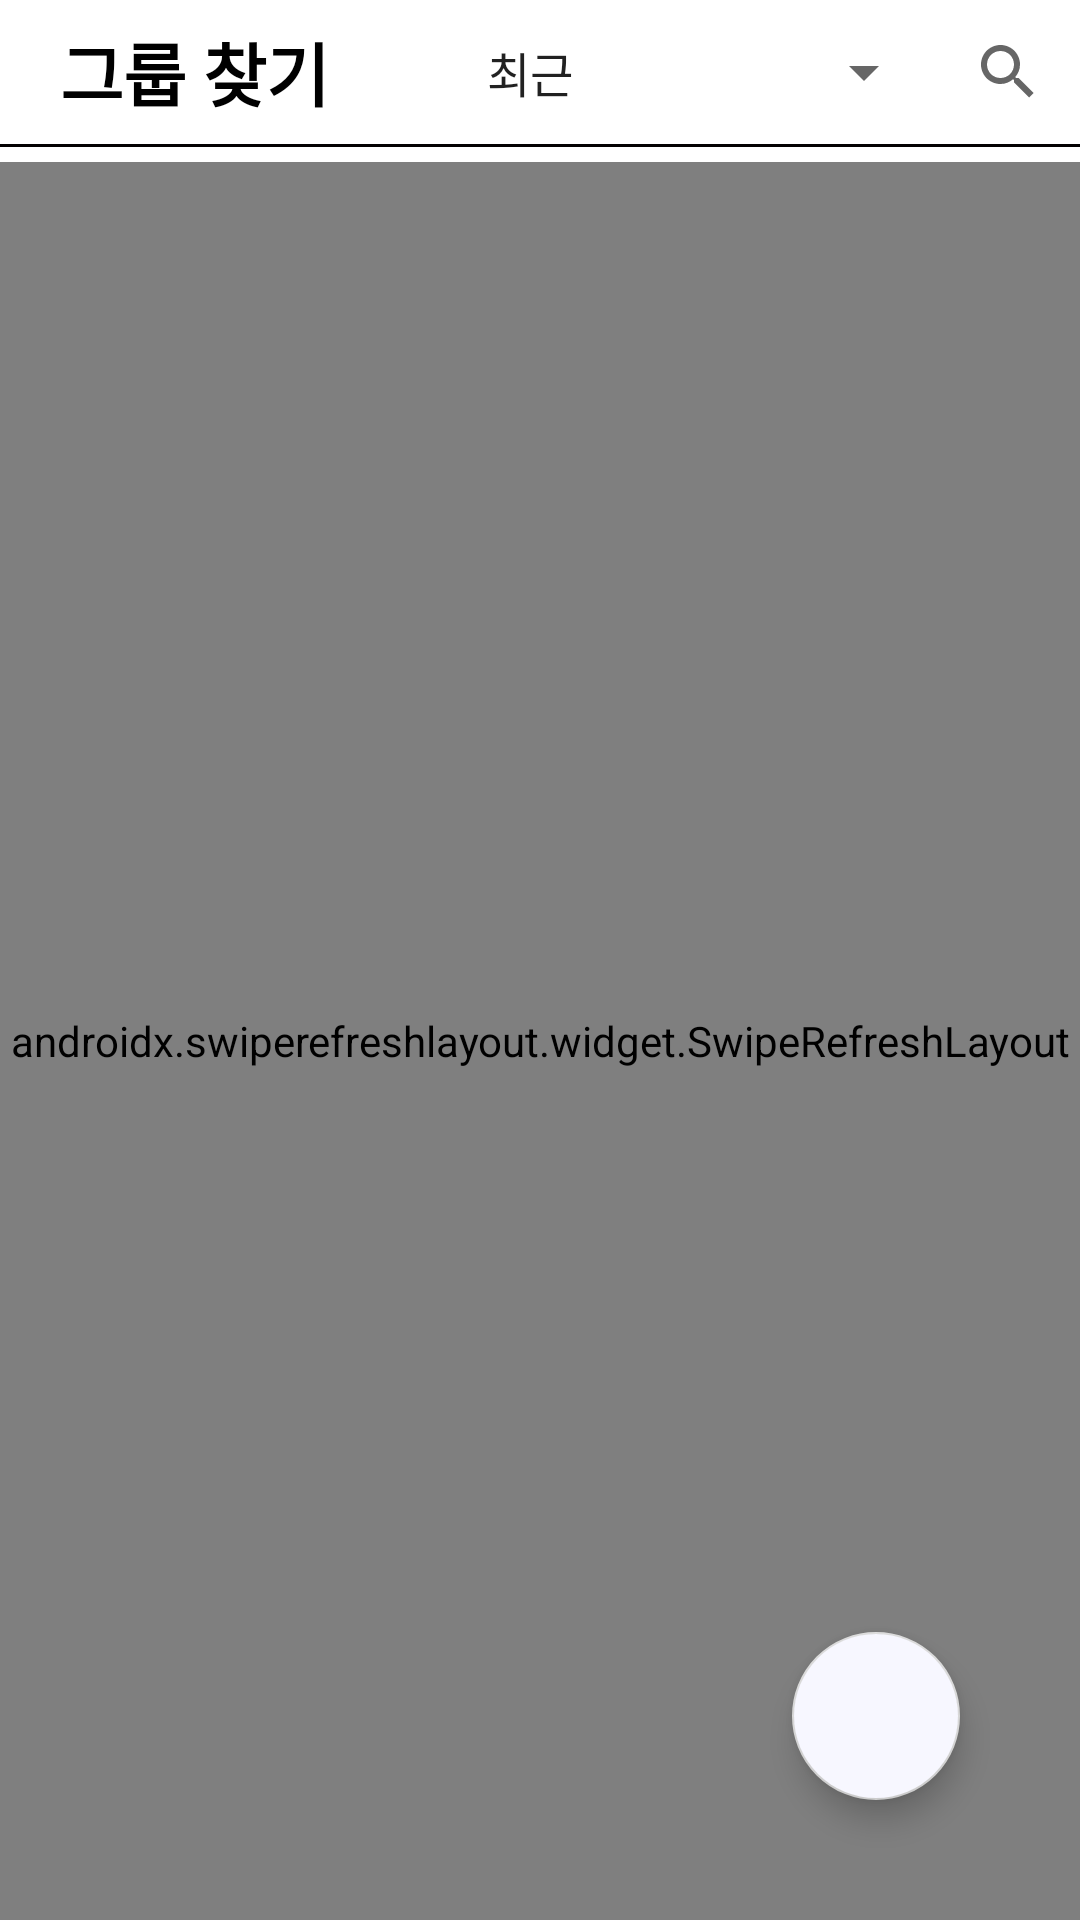

The Android layout XML behind this screen, and the referenced resources:
<!-- AndroidManifest.xml: application theme Theme.Ex1 -->
<!-- res/layout/fragment_group.xml -->
<?xml version="1.0" encoding="utf-8"?>
<LinearLayout xmlns:android="http://schemas.android.com/apk/res/android"
    xmlns:app="http://schemas.android.com/apk/res-auto"
    xmlns:tools="http://schemas.android.com/tools"
    android:layout_width="match_parent"
    android:layout_height="match_parent"
    tools:context="Fragment.GroupFragment"
    android:orientation="vertical"
    android:id="@+id/as">


<LinearLayout
    android:layout_width="match_parent"
    android:layout_height="wrap_content"
    android:orientation="horizontal"

    >
    <TextView
        android:layout_width="wrap_content"
        android:layout_height="wrap_content"
        android:text="그룹 찾기"
        android:textSize="23sp"
        android:textStyle="bold"
        android:textColor="@color/black"
        android:layout_gravity="center_vertical"
        android:layout_marginLeft="20dp"/>
    <LinearLayout
        android:layout_width="match_parent"
        android:layout_height="wrap_content"
        android:orientation="horizontal"
        android:gravity="end">

        <Spinner
            android:id="@+id/filter"
            android:layout_width="wrap_content"
            android:layout_height="match_parent"
            android:entries="@array/filter"
            />

        <SearchView
            android:id="@+id/searchView"
            android:layout_width="wrap_content"
            android:layout_height="wrap_content"
            android:commitIcon="@drawable/ic_baseline_search_24" />
    </LinearLayout>




</LinearLayout>

    <LinearLayout
        android:layout_width="wrap_content"
        android:layout_height="wrap_content"
        android:background="@drawable/line"
        android:layout_marginBottom="5dp"/>
    <FrameLayout
        android:layout_width="match_parent"
        android:layout_height="match_parent"
        >
<androidx.swiperefreshlayout.widget.SwipeRefreshLayout
    android:layout_width="match_parent"
    android:layout_height="match_parent"
    android:id="@+id/swipeRefresh">
        <androidx.recyclerview.widget.RecyclerView
            android:id="@+id/recyclerView_group"
            android:layout_width="match_parent"
            android:layout_height="match_parent"
            android:foregroundTint="#FFFFFF"
            android:scrollbarFadeDuration="0"
            android:scrollbarSize="15dp"
            android:scrollbars="vertical">
        </androidx.recyclerview.widget.RecyclerView>
</androidx.swiperefreshlayout.widget.SwipeRefreshLayout>
        <com.google.android.material.floatingactionbutton.FloatingActionButton
            android:id="@+id/group_add"
            android:layout_width="wrap_content"
            android:layout_height="wrap_content"
            android:layout_gravity="bottom|right"
            android:layout_marginRight="40dp"
            android:layout_marginBottom="40dp"
            android:backgroundTint="#F7F7FF"
            android:clickable="true"
            android:src="@drawable/ic_baseline_add_24"/>

        </FrameLayout>

</LinearLayout>
<!-- resources referenced by this layout -->
<resources>
  <string-array name="filter">
          <item>최근</item>
          <item>오래된</item>
          <item>이름-오름차순</item>
          <item>이름-내림차순</item>
      </string-array>
  <!-- drawable ic_baseline_search_24 (drawable) -->
  <vector xmlns:android="http://schemas.android.com/apk/res/android"
      android:width="24dp"
      android:height="24dp"
      android:viewportWidth="24"
      android:viewportHeight="24"
      android:tint="?attr/colorControlNormal">
    <path
        android:fillColor="@color/teal_200"
        android:pathData="M15.5,14h-0.79l-0.28,-0.27C15.41,12.59 16,11.11 16,9.5 16,5.91 13.09,3 9.5,3S3,5.91 3,9.5 5.91,16 9.5,16c1.61,0 3.09,-0.59 4.23,-1.57l0.27,0.28v0.79l5,4.99L20.49,19l-4.99,-5zM9.5,14C7.01,14 5,11.99 5,9.5S7.01,5 9.5,5 14,7.01 14,9.5 11.99,14 9.5,14z"/>
  </vector>
  <!-- drawable line: jpg bitmap (drawable, 566505 bytes) -->
  <style name="Theme.Ex1" parent="Theme.MaterialComponents.DayNight.DarkActionBar">
          
          <item name="colorPrimary">#000000</item>
          <item name="colorPrimaryVariant">#000000</item>
          <item name="colorOnPrimary">@color/white</item>
          
          <item name="colorSecondary">#D8D8D8</item>
          <item name="colorSecondaryVariant">@color/teal_700</item>
          <item name="colorOnSecondary">@color/black</item>
          
          <item name="android:statusBarColor" tools:targetApi="l">?attr/colorPrimaryVariant</item>
          
          <item name="windowNoTitle">true</item>
      </style>
  <!-- not gathered from this repository: default colours our renderer supplied (Android Studio template values) -->
  <color name="teal_200">#FF03DAC5</color>
  <color name="teal_700">#FF018786</color>
  <color name="black">#FF000000</color>
  <color name="white">#FFFFFFFF</color>
</resources>
